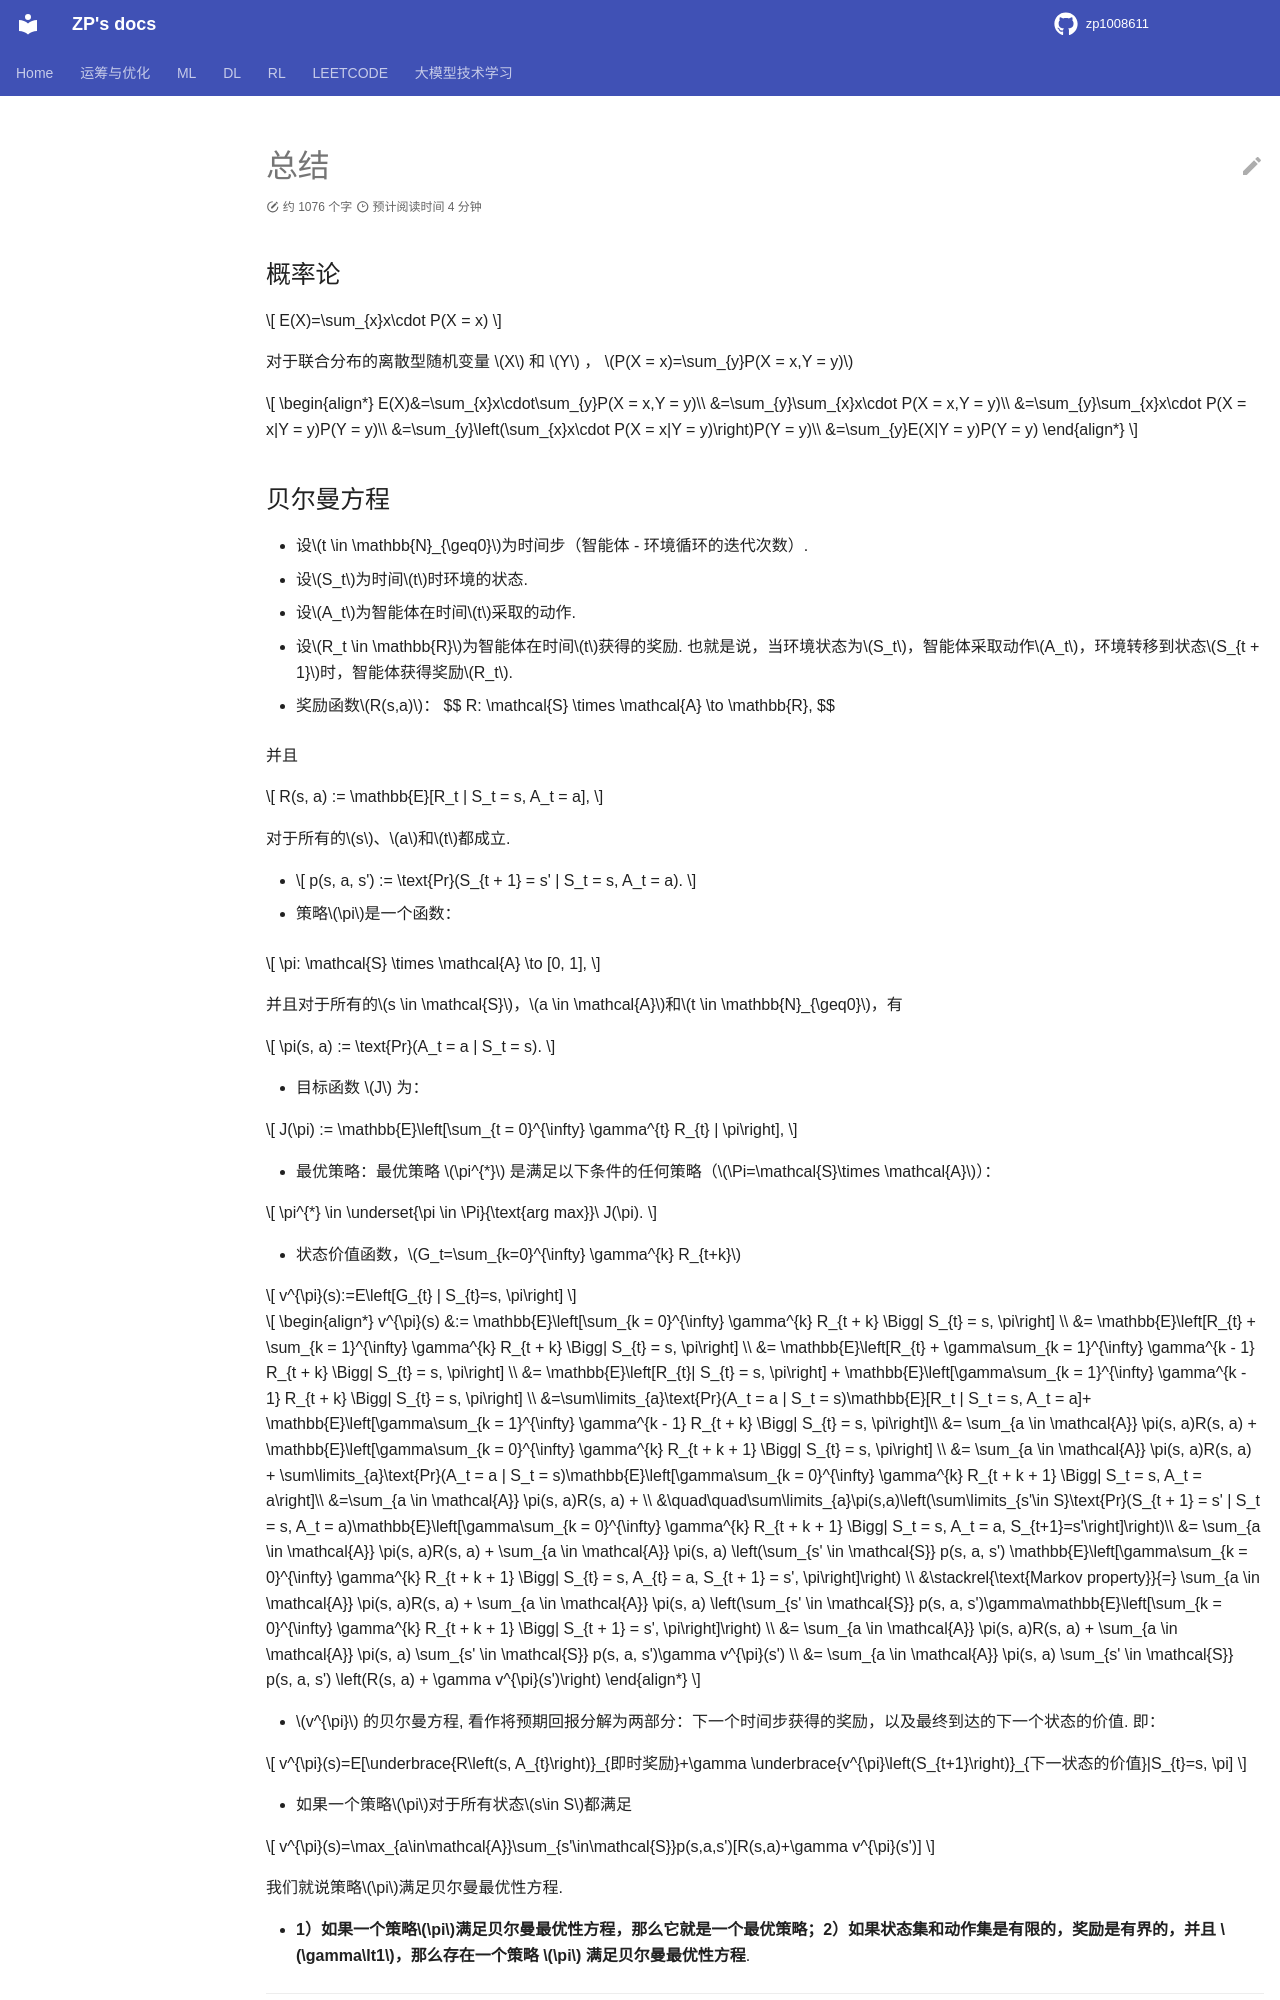

repository: zp1008611/zp1008611.github.io · page: RL/Summary/index.html · generator: mkdocs

# 总结


## 概率论



$$
E(X)=\sum_{x}x\cdot P(X = x)
$$

对于联合分布的离散型随机变量  $X$  和  $Y$  ，  $P(X = x)=\sum_{y}P(X = x,Y = y)$  

$$
\begin{align*}
E(X)&=\sum_{x}x\cdot\sum_{y}P(X = x,Y = y)\\
&=\sum_{y}\sum_{x}x\cdot P(X = x,Y = y)\\
&=\sum_{y}\sum_{x}x\cdot P(X = x|Y = y)P(Y = y)\\
&=\sum_{y}\left(\sum_{x}x\cdot P(X = x|Y = y)\right)P(Y = y)\\
&=\sum_{y}E(X|Y = y)P(Y = y)
\end{align*}
$$
